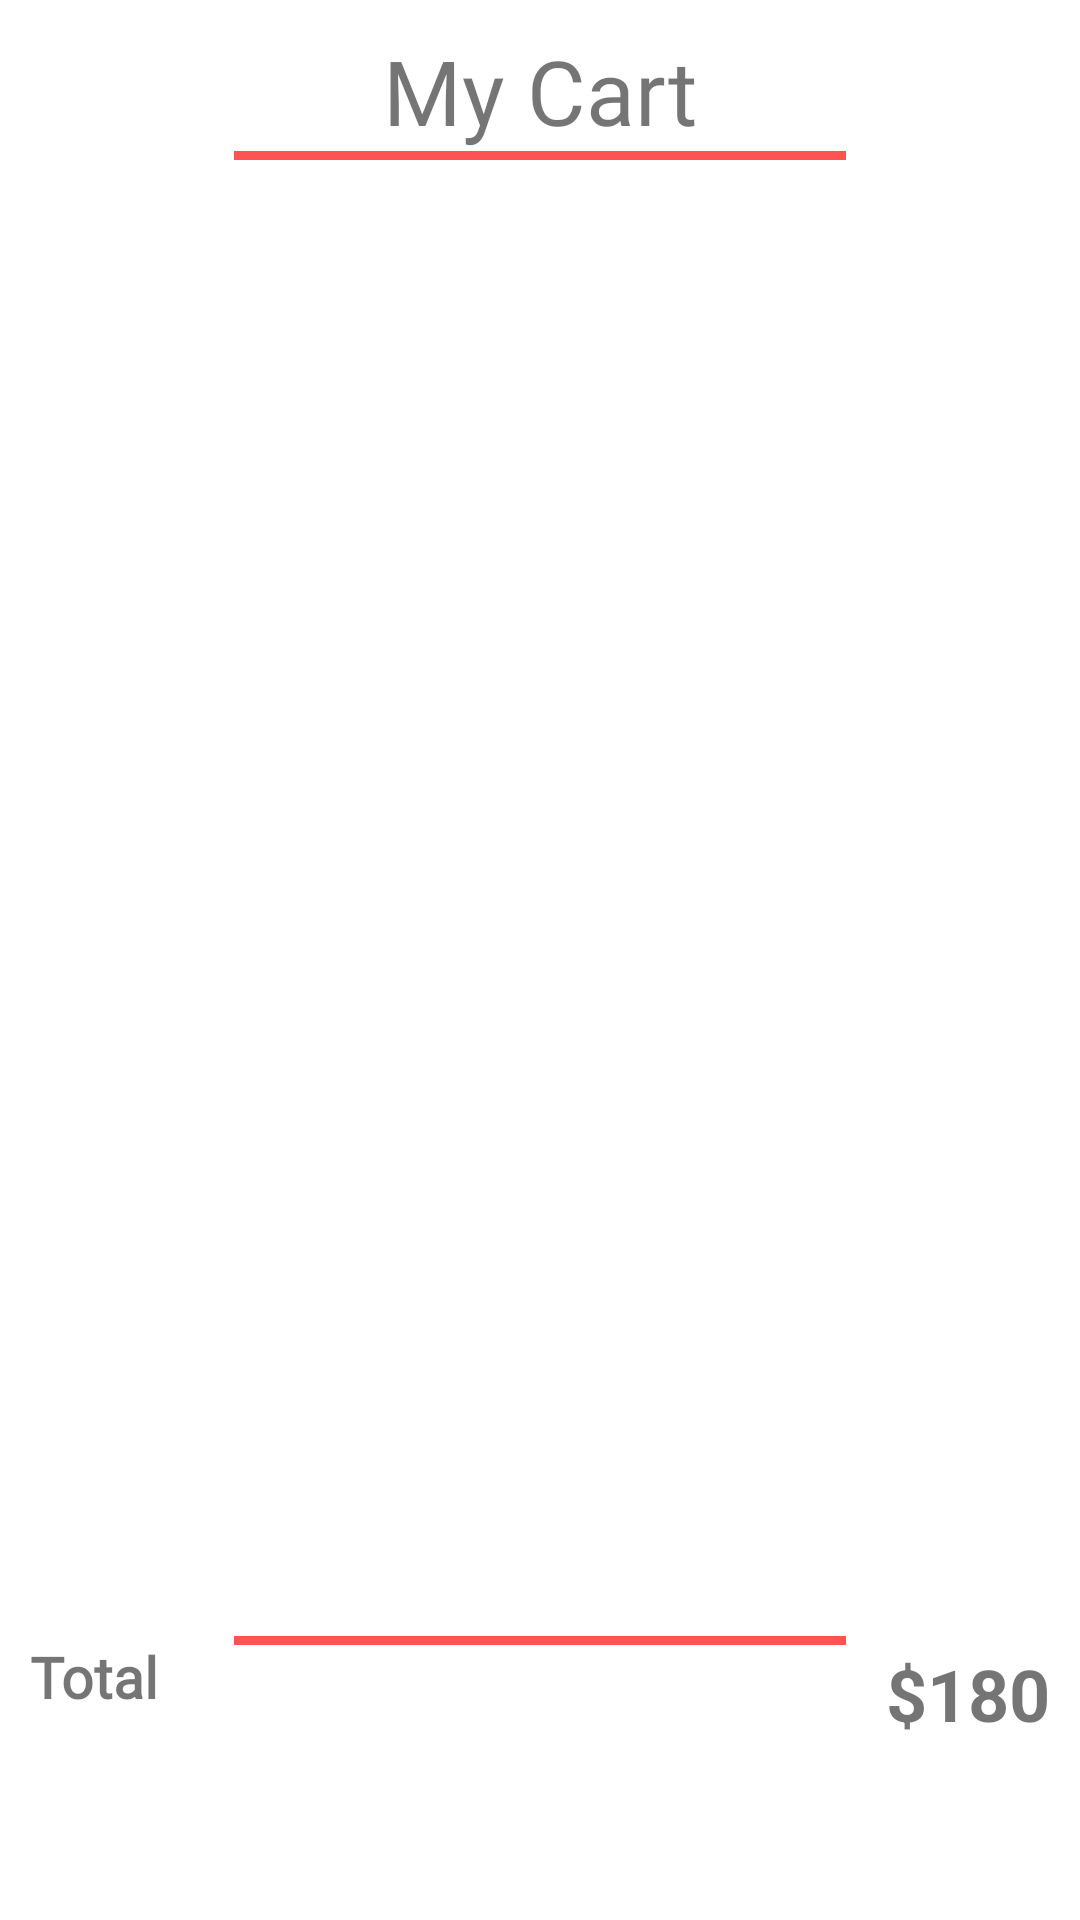

Produce the Android XML layout that renders to this screen, including the resource entries it uses.
<!-- AndroidManifest.xml: application theme Theme.MyFoodApp -->
<!-- res/layout/fragment_my_cart.xml -->
<?xml version="1.0" encoding="utf-8"?>
<androidx.constraintlayout.widget.ConstraintLayout xmlns:android="http://schemas.android.com/apk/res/android"
    xmlns:app="http://schemas.android.com/apk/res-auto"
    xmlns:tools="http://schemas.android.com/tools"
    android:layout_width="match_parent"
    android:layout_height="match_parent"
    tools:context=".ui.MyCart.MyCartFragment"
    android:padding="10dp">

    <TextView
        android:id="@+id/mycart_text"
        android:layout_width="wrap_content"
        android:layout_height="wrap_content"
        android:fontFamily="@font/lobster"
        android:text="@string/my_cart1"
        android:textSize="30sp"
        app:layout_constraintEnd_toEndOf="parent"
        app:layout_constraintStart_toStartOf="parent"
        app:layout_constraintTop_toTopOf="parent" />

        <View
            android:id="@+id/view"
            android:layout_width="0dp"
            android:layout_height="3dp"
            android:background="@color/purple_500"
            app:layout_constraintEnd_toEndOf="parent"
            app:layout_constraintStart_toStartOf="parent"
            app:layout_constraintTop_toBottomOf="@+id/mycart_text"
            app:layout_constraintWidth_percent="0.6" />

    <androidx.recyclerview.widget.RecyclerView
        android:layout_width="match_parent"
        android:layout_height="400dp"
        android:id="@+id/cart_rec"
        app:layout_constraintTop_toBottomOf="@+id/view"
        app:layout_constraintEnd_toEndOf="parent"
        app:layout_constraintStart_toStartOf="parent"
        android:layout_marginTop="5dp"/>

    <View
        android:id="@+id/view2"
        android:layout_width="0dp"
        android:layout_height="3dp"
        android:background="@color/purple_500"
        app:layout_constraintEnd_toEndOf="parent"
        app:layout_constraintStart_toStartOf="parent"
        app:layout_constraintBottom_toBottomOf="parent"
        app:layout_constraintTop_toBottomOf="@+id/cart_rec"
        app:layout_constraintWidth_percent="0.6"
        android:layout_marginTop="5dp" />


    <TextView
        android:layout_width="wrap_content"
        android:layout_height="wrap_content"
        android:fontFamily="@font/lobster"
        android:text="@string/total"
        android:textSize="19sp"
        android:textStyle="bold"
        app:layout_constraintBottom_toTopOf="@+id/button"
        app:layout_constraintStart_toStartOf="parent"
        app:layout_constraintTop_toBottomOf="@+id/view2" />

    <TextView
        android:id="@+id/textview1"
        android:layout_width="wrap_content"
        android:layout_height="wrap_content"
        android:text="@string/_180"
        android:textSize="24sp"
        android:textStyle="bold"
        app:layout_constraintEnd_toEndOf="parent"
        app:layout_constraintTop_toBottomOf="@+id/view2" />


    <Button
        android:id="@+id/button"
        android:layout_width="0dp"
        android:layout_height="wrap_content"
        android:padding="14dp"
        android:text="@string/make_order"
        android:textAllCaps="false"
        android:textSize="19sp"
        android:textStyle="bold"
        app:layout_constraintBottom_toBottomOf="parent"
        app:layout_constraintEnd_toEndOf="parent"
        app:layout_constraintStart_toStartOf="parent"
        app:layout_constraintTop_toBottomOf="@id/textview1"
        app:layout_constraintVertical_bias="0.7"
        app:layout_constraintWidth_percent="0.8"
        android:background="@drawable/btn_bg_design"/>



</androidx.constraintlayout.widget.ConstraintLayout>
<!-- resources referenced by this layout -->
<resources>
  <color name="purple_500">#FF5353</color>
  <string name="_180">$180</string>
  <string name="make_order">Make Order</string>
  <string name="my_cart1">My Cart</string>
  <string name="total">Total</string>
  <style name="Theme.MyFoodApp" parent="Theme.MaterialComponents.DayNight.NoActionBar">
          
          <item name="colorPrimary">@color/purple_500</item>
          <item name="colorPrimaryVariant">@color/purple_700</item>
          <item name="colorOnPrimary">@color/white</item>
          
          <item name="colorSecondary">@color/teal_200</item>
          <item name="colorSecondaryVariant">@color/teal_700</item>
          <item name="colorOnSecondary">@color/black</item>
          
  
          <item name="android:navigationBarColor">@android:color/black</item>
          <item name="android:statusBarColor">@android:color/black</item>
          
      </style>
  <color name="purple_700">#FF5353</color>
  <color name="white">#FFFFFFFF</color>
  <color name="teal_200">#FF03DAC5</color>
  <color name="teal_700">#FF018786</color>
  <color name="black">#FF000000</color>
</resources>
